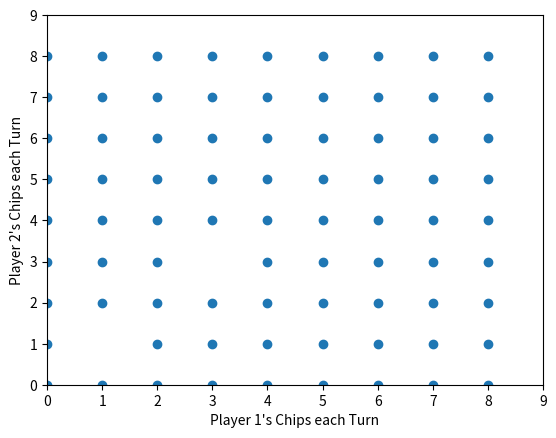

Here is the Python script that generated this plot:
# -*- coding: utf-8 -*-
import numpy as np

import matplotlib.pyplot as plt

a=1
b=3
n=9

p=[[[0,0]],[[a,b],[b,a]]]

masterlist=[[0,0],[a,b],[b,a]]
X=[0,a,b]
Y=[0,b,a]
i=2
check=1

while check==1:
    p.append([])
    
    for j in range(len(p[i-1])):
        
        if p[i-1][j][0] !=0 and p[i-1][j][1] !=0:
            k=(p[i-1][j][0]+a) % n
            l=(p[i-1][j][1]+b) % n
            o=(p[i-1][j][0]+b) % n
            m=(p[i-1][j][1]+a) % n
        #p[i].append([k,l])
        
            if [k,l] not in masterlist:
                masterlist.append([k,l])
                p[i].append([k,l])
                X.append(k)
                Y.append(l)
            if [o,m] not in masterlist:
                masterlist.append([o,m])
                p[i].append([o,m])
                X.append(o)
                Y.append(m)   
    
    #print(p[i])
    if p[i]==[]:
        check=2
    i=i+1
#check==2            
        #if p==[[]]:
            #check==2
print(p)
x=X
y=Y
            
plt.scatter(x,y)
plt.xlim(0,n)
plt.ylim(0,n)
plt.xlabel('Player 1\'s Chips each Turn')
plt.ylabel('Player 2\'s Chips each Turn')       
